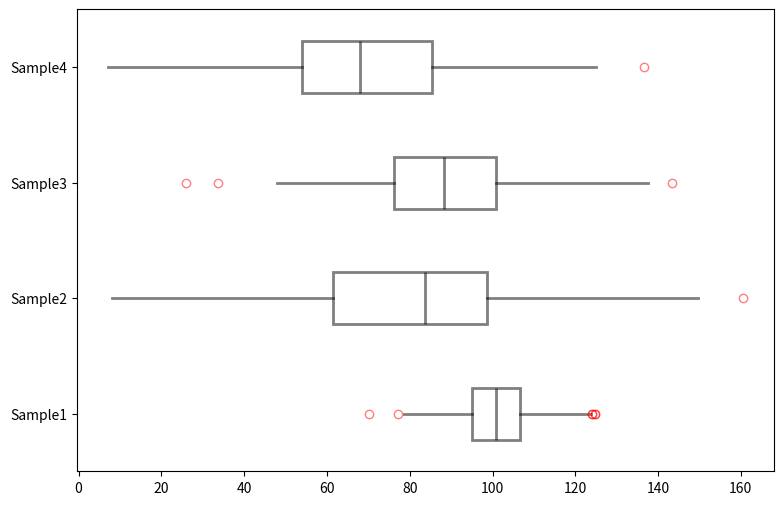

Source code (Python):
# -*- coding: utf-8 -*-
"""
Created on Mon Jun 29 22:30:07 2015

[redacted]
"""

## numpy is used for creating fake data
import numpy as np 
import matplotlib as mpl 

## agg backend is used to create plot as a .png file
mpl.use('agg')

import matplotlib.pyplot as plt 

## Create data
np.random.seed(10)
collectn_1 = np.random.normal(100, 10, 200)
collectn_2 = np.random.normal(80, 30, 200)
collectn_3 = np.random.normal(90, 20, 200)
collectn_4 = np.random.normal(70, 25, 200)

## combine these different collections into a list    
data_to_plot = [collectn_1, collectn_2, collectn_3, collectn_4]

# Create a figure instance
fig = plt.figure(1, figsize=(9, 6))

# Create an axes instance
ax = fig.add_subplot(111)

# Create the boxplot
#bp = ax.boxplot(data_to_plot)

# Save the figure
#fig.savefig('fig1.png', bbox_inches='tight')

## add patch_artist=True option to ax.boxplot() 
## to get fill color
#bp = ax.boxplot(data_to_plot, patch_artist=True)
bp = ax.boxplot(data_to_plot, 0,'rs',0, patch_artist=True)
## change outline color, fill color and linewidth of the boxes
for box in bp['boxes']:
    # change outline color
    box.set( color='black', linewidth=2, alpha=0.5)
    # change fill color
    box.set( facecolor = 'white' )

## change color and linewidth of the whiskers
for whisker in bp['whiskers']:
    whisker.set(ls='-',color='black', linewidth=2, alpha=0.5)

## change color and linewidth of the caps
for cap in bp['caps']:
    cap.set(color='white', linewidth=0, alpha=0.5)

## change color and linewidth of the medians
for median in bp['medians']:
    median.set(color='black', linewidth=2, alpha=0.5)

## change the style of fliers and their fill
for flier in bp['fliers']:
    flier.set(marker='o', color='black', alpha=0.5, mfc='None' )
    
## Custom x-axis labels
ax.set_yticklabels(['Sample1', 'Sample2', 'Sample3', 'Sample4'])

## Remove top axes and right axes ticks
ax.get_xaxis().tick_bottom()
ax.get_yaxis().tick_left()



plt.show()
fig.savefig('fig1.png', bbox_inches='tight')